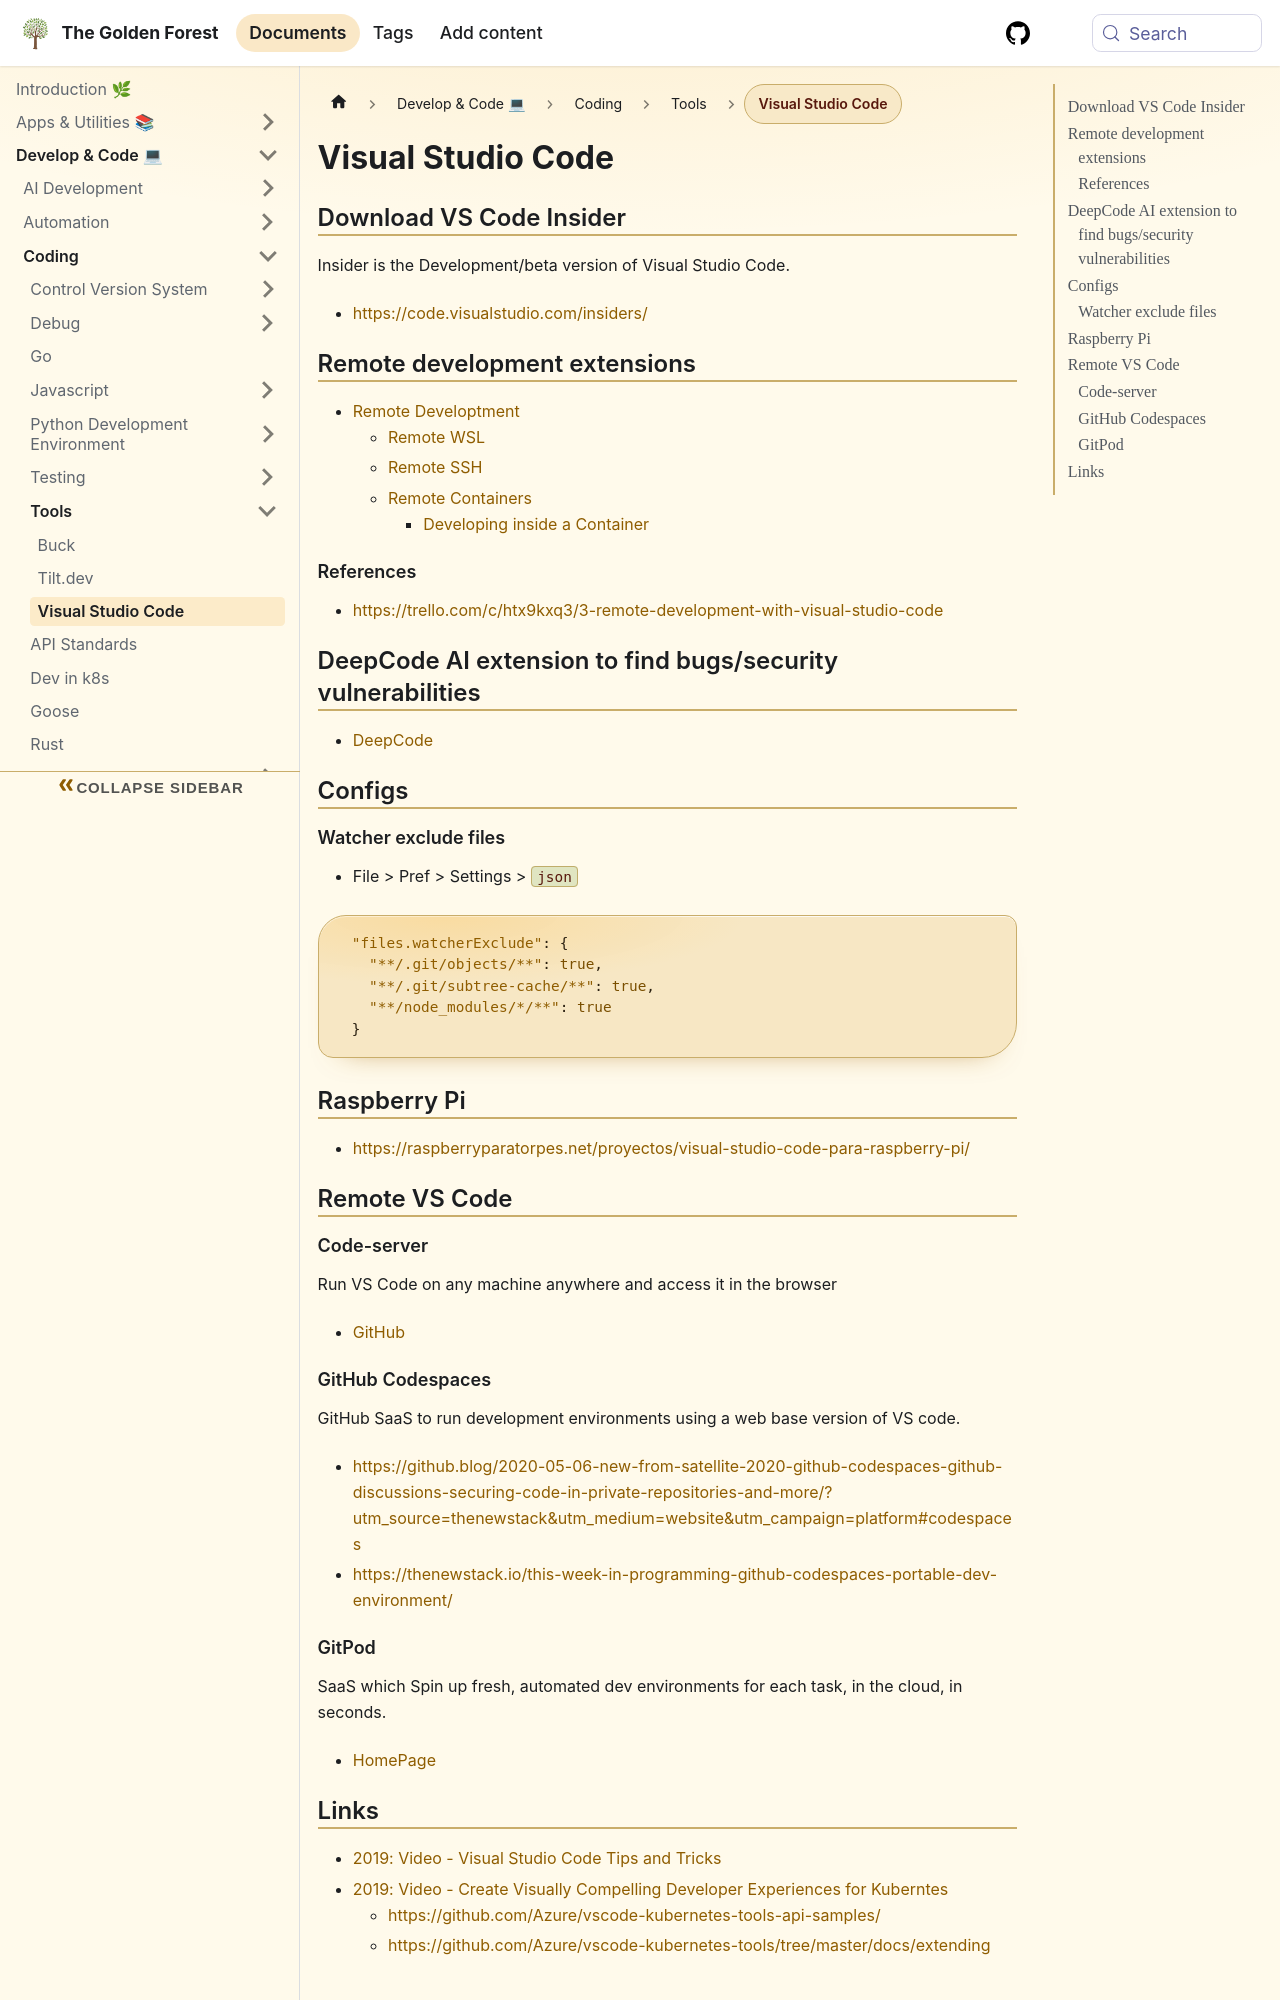

repository: sdelrio/golden-forest · page: docs/Develop-Code/Coding/Tools/visual-studio-code/index.html · generator: docusaurus

---
tags: [tooling, productivity]
---

# Visual Studio Code

## Download VS Code Insider

Insider is the Development/beta version of Visual Studio Code.

* [https://code.visualstudio.com/insiders/](https://code.visualstudio.com/insiders/)

## Remote development extensions

* [Remote Developtment](https://marketplace.visualstudio.com/items?itemName=ms-vscode-remote.vscode-remote-extensionpack)
  * [Remote WSL](https://marketplace.visualstudio.com/items?itemName=ms-vscode-remote.remote-wsl)
  * [Remote SSH](https://marketplace.visualstudio.com/items?itemName=ms-vscode-remote.remote-ssh)
  * [Remote Containers](https://marketplace.visualstudio.com/items?itemName=ms-vscode-remote.remote-containers)
    * [Developing inside a Container](https://code.visualstudio.com/docs/remote/containers)

### References

* [https://trello.com/c/htx9kxq3/3-remote-development-with-visual-studio-code](https://trello.com/c/htx9kxq3/3-remote-development-with-visual-studio-code)

## DeepCode AI extension to find bugs/security vulnerabilities

* [DeepCode](https://marketplace.visualstudio.com/items?itemName=DeepCode.deepcode)

## Configs

### Watcher exclude files

* File &gt; Pref &gt; Settings &gt; `json`

```json
  "files.watcherExclude": {
    "**/.git/objects/**": true,
    "**/.git/subtree-cache/**": true,
    "**/node_modules/*/**": true
  }
```

## Raspberry Pi

* [https://raspberryparatorpes.net/proyectos/visual-studio-code-para-raspberry-pi/](https://raspberryparatorpes.net/proyectos/visual-studio-code-para-raspberry-pi/)

## Remote VS Code

### Code-server

Run VS Code on any machine anywhere and access it in the browser

* [GitHub](https://github.com/coder/code-server)

### GitHub Codespaces

GitHub SaaS to run development environments using a web base version of VS code.

* [https://github.blog/2020-05-06-new-from-satellite-2020-github-codespaces-github-discussions-securing-code-in-private-repositories-and-more/?utm_source=thenewstack&utm_medium=website&utm_campaign=platform#codespaces](https://github.blog/2020-05-06-new-from-satellite-2020-github-codespaces-github-discussions-securing-code-in-private-repositories-and-more/?utm_source=thenewstack&utm_medium=website&utm_campaign=platform#codespaces)
* [https://thenewstack.io/this-week-in-programming-github-codespaces-portable-dev-environment/](https://thenewstack.io/this-week-in-programming-github-codespaces-portable-dev-environment/)
